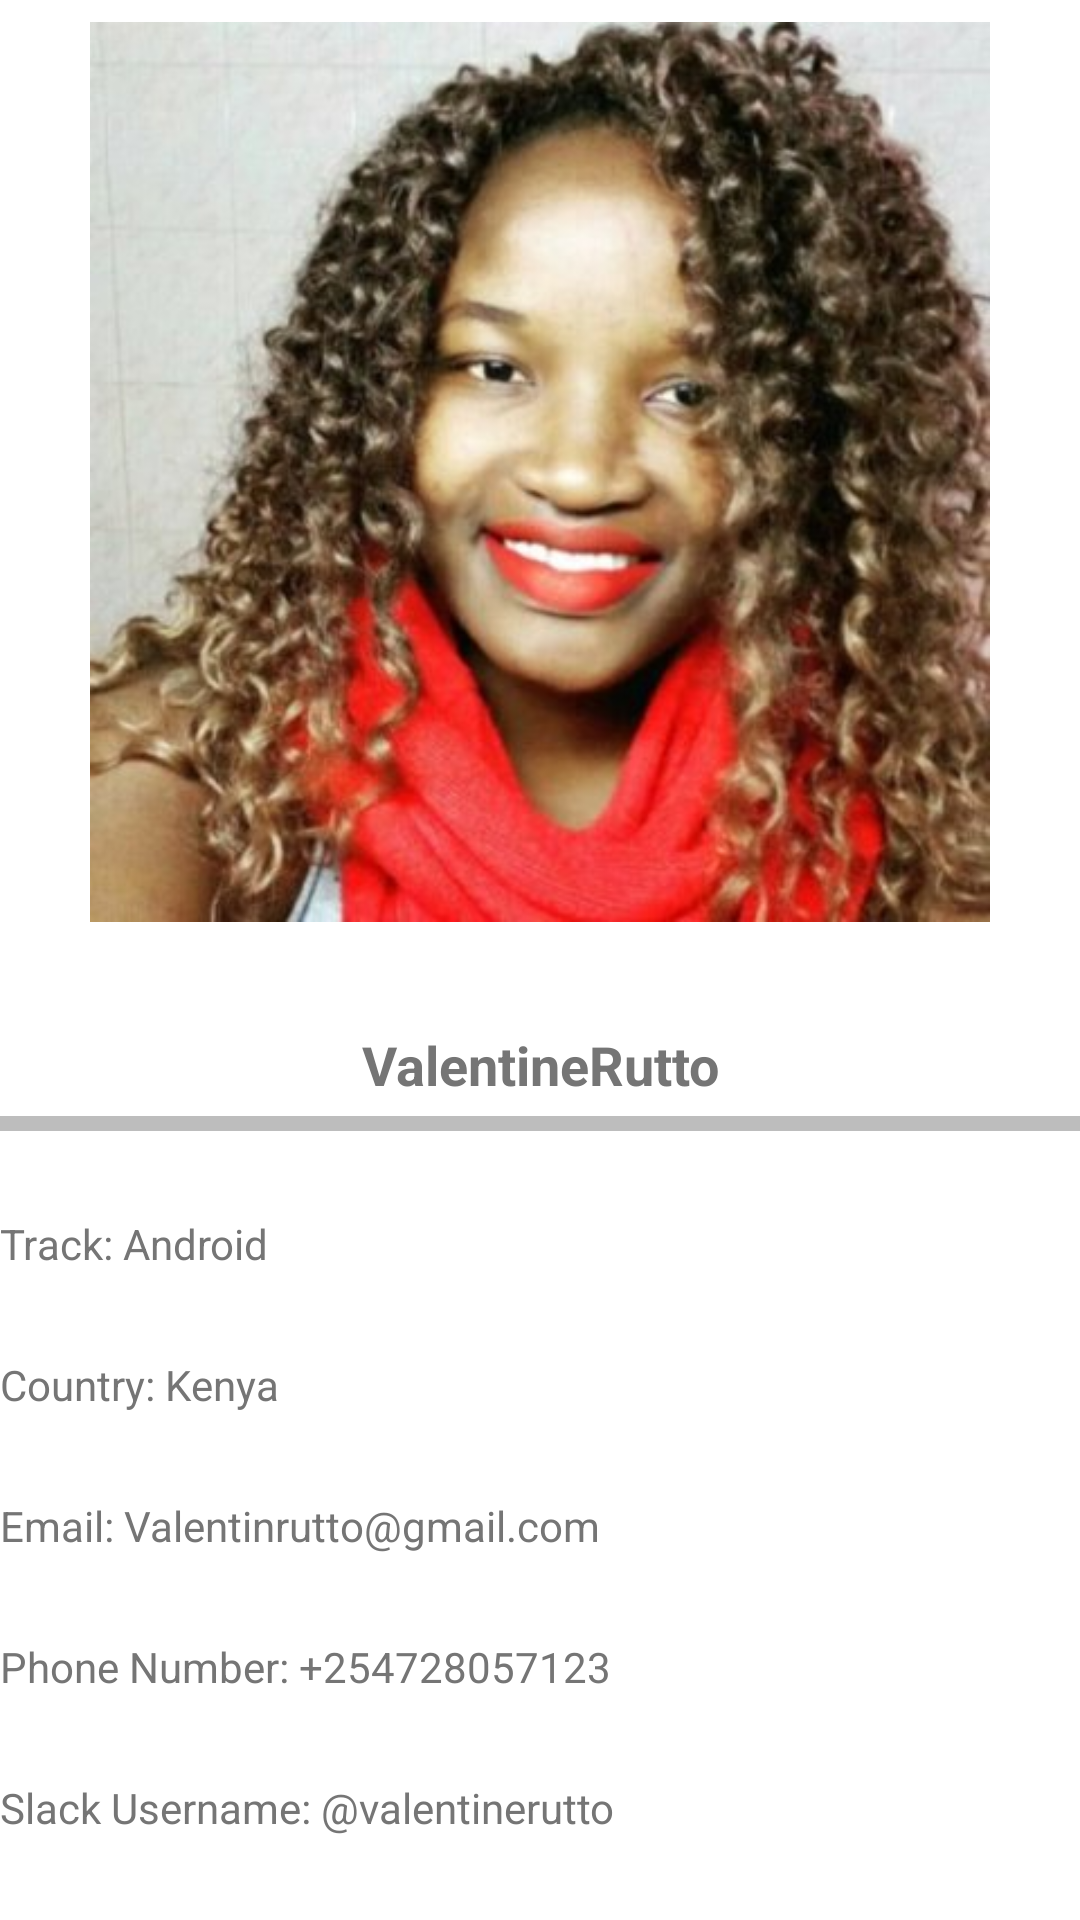

This screen was rendered from an Android layout file. Write that file and the resources it references.
<!-- AndroidManifest.xml: application theme AppTheme -->
<!-- res/layout/content_my_profile.xml -->
<?xml version="1.0" encoding="utf-8"?>
<androidx.constraintlayout.widget.ConstraintLayout xmlns:android="http://schemas.android.com/apk/res/android"
    xmlns:app="http://schemas.android.com/apk/res-auto"
    xmlns:tools="http://schemas.android.com/tools"
    android:layout_width="match_parent"
    android:layout_height="match_parent"
    app:layout_behavior="@string/appbar_scrolling_view_behavior"
    tools:context=".MyProfile"
    tools:showIn="@layout/activity_my_profile">

    <ImageView
        android:id="@+id/img"
        android:layout_width="match_parent"
        android:layout_height="300dp"
        android:layout_marginBottom="28dp"
        android:src="@drawable/linkedinprof"
        app:layout_constraintBottom_toTopOf="@+id/name"
        app:layout_constraintLeft_toLeftOf="parent"
        app:layout_constraintRight_toRightOf="parent"
        app:layout_constraintTop_toTopOf="parent" />


    <View
        android:id="@+id/view"
        android:layout_width="match_parent"
        android:layout_height="5dp"
        android:layout_marginBottom="28dp"
        android:background="@color/colorDivider"
        app:layout_constraintBottom_toTopOf="@+id/track"
        tools:layout_editor_absoluteX="16dp" />

    <TextView
        android:id="@+id/name"
        android:layout_width="match_parent"
        android:layout_height="wrap_content"
        android:layout_marginBottom="5dp"
        android:text="ValentineRutto"
        android:textAlignment="center"
        android:textColor="@color/colorSecText"
        android:textSize="18sp"
        android:textStyle="bold"
        app:layout_constraintBottom_toTopOf="@+id/view"
        tools:layout_editor_absoluteX="30dp" />

    <TextView
        android:id="@+id/track"
        android:layout_width="match_parent"
        android:layout_height="wrap_content"
        android:layout_marginBottom="28dp"
        android:text="Track: Android"
        android:textColor="@color/colorSecText"
        app:layout_constraintBottom_toTopOf="@+id/country"
        app:layout_constraintStart_toStartOf="parent" />

    <TextView
        android:id="@+id/country"
        android:layout_width="match_parent"
        android:layout_height="wrap_content"
        android:layout_marginBottom="28dp"
        android:text="Country: Kenya"

        android:textColor="@color/colorSecText"
        app:layout_constraintBottom_toTopOf="@+id/email"
        app:layout_constraintStart_toStartOf="parent"
        tools:ignore="MissingConstraints" />

    <TextView
        android:id="@+id/email"
        android:layout_width="match_parent"
        android:layout_height="wrap_content"
        android:layout_marginBottom="28dp"
        android:text="Email: Valentinrutto@gmail.com"
        android:textColor="@color/colorSecText"

        app:layout_constraintBottom_toTopOf="@+id/phone"
        app:layout_constraintStart_toStartOf="parent"
        tools:ignore="MissingConstraints" />

    <TextView
        android:id="@+id/phone"
        android:layout_width="match_parent"
        android:layout_height="wrap_content"
        android:layout_marginBottom="28dp"
        android:text="Phone Number: +254728057123"
        android:textColor="@color/colorSecText"
        app:layout_constraintBottom_toTopOf="@+id/slackname"
        app:layout_constraintStart_toStartOf="parent"
        tools:ignore="MissingConstraints" />

    <TextView
        android:id="@+id/slackname"
        android:layout_width="match_parent"
        android:layout_height="wrap_content"
        android:layout_marginBottom="28dp"
        android:text="Slack Username: @valentinerutto"
        android:textColor="@color/colorSecText"
        app:layout_constraintBottom_toBottomOf="parent"
        app:layout_constraintStart_toStartOf="parent" />
</androidx.constraintlayout.widget.ConstraintLayout>
<!-- res/layout/activity_my_profile.xml (included above) -->
<?xml version="1.0" encoding="utf-8"?>
<androidx.coordinatorlayout.widget.CoordinatorLayout xmlns:android="http://schemas.android.com/apk/res/android"
    xmlns:app="http://schemas.android.com/apk/res-auto"
    xmlns:tools="http://schemas.android.com/tools"
    android:layout_width="match_parent"
    android:layout_height="match_parent"
    tools:context=".MyProfile">

    <com.google.android.material.appbar.AppBarLayout
        android:layout_width="match_parent"
        android:layout_height="wrap_content"
        android:theme="@style/AppTheme.AppBarOverlay">

        <androidx.appcompat.widget.Toolbar
            android:id="@+id/toolbar"
            android:layout_width="match_parent"
            android:layout_height="?attr/actionBarSize"
            android:background="?attr/colorPrimary"
            app:popupTheme="@style/AppTheme.PopupOverlay" />

    </com.google.android.material.appbar.AppBarLayout>

    <include layout="@layout/content_my_profile" />


</androidx.coordinatorlayout.widget.CoordinatorLayout>
<!-- resources referenced by this layout -->
<resources>
  <color name="colorDivider">#BDBDBD</color>
  <color name="colorSecText">#757575</color>
  <!-- drawable linkedinprof: jpg bitmap (drawable, 37333 bytes) -->
  <style name="AppTheme.AppBarOverlay" parent="ThemeOverlay.MaterialComponents.Dark.ActionBar" />
  <style name="AppTheme.PopupOverlay" parent="ThemeOverlay.MaterialComponents.Light" />
  <style name="AppTheme" parent="@style/Theme.MaterialComponents.Light.DarkActionBar">
          
          <item name="colorPrimary">@color/colorPrimary</item>
          <item name="colorPrimaryDark">@color/colorPrimaryDark</item>
          <item name="colorAccent">@color/colorAccent</item>
      </style>
  <color name="colorPrimary">#3F51B5</color>
  <color name="colorPrimaryDark">#303F9F</color>
  <color name="colorAccent">#FFC107</color>
</resources>
